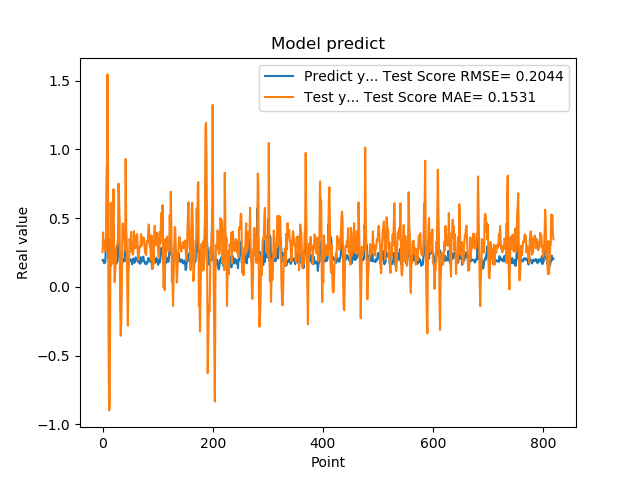

Data behind this chart, as committed beside it:
1.941800117492676059e-01, 2.526584142572860792e-01
1.970258951187133512e-01, 3.954002359736148997e-01
1.859861761331558505e-01, 2.855642390204797265e-01
1.705197989940643033e-01, 3.359465159335623397e-01
1.844120919704437256e-01, 2.926310109889853073e-01
1.779371052980423251e-01, 2.564906210298919520e-01
3.004232645034790039e-01, 2.649382957076727441e-01
3.969086110591887873e-01, 5.901135625310166555e-01
8.820003867149353027e-01, 8.752796653008180217e-01
6.841114759445190430e-01, 1.544623374723397946e+00
2.116497457027435580e-01, 7.688394211916667054e-01
2.014262527227401733e-01, -4.301299151615068372e-01
2.061583995819092074e-01, -8.987268316719329020e-01
3.160260915756225586e-01, -8.565824746521315536e-01
3.489396274089813232e-01, 2.017610609025513591e-02
1.544443815946578979e-01, 6.111651662812381813e-01
1.959947794675827026e-01, 2.278563589401944312e-01
1.894801408052444180e-01, 1.660641270898606803e-01
4.474425017833709162e-01, 1.983946912649312000e-01
3.771362304687500555e-01, 5.248790644894845148e-01
1.889318972826004028e-01, 7.102814229470202356e-01
1.752775162458419522e-01, 2.512231787565394336e-01
1.822472065687180121e-01, 3.416282018703093587e-02
1.866402029991149902e-01, 1.059415519721927379e-01
1.715678423643112183e-01, 2.205225643244513034e-01
1.676391065120696744e-01, 2.857296080854006548e-01
1.773854047060013095e-01, 3.012521275668779142e-01
1.872433423995972235e-01, 3.115014512041121009e-01
3.204146027565002441e-01, 3.543947802123837976e-01
3.134283721446990967e-01, 7.504205545160776980e-01
3.171058297157288153e-01, 6.429114061610028408e-01
2.202603369951247891e-01, 4.909321559358557630e-01
1.659800857305526733e-01, -1.455644841953179225e-01
1.415748745203018188e-01, -3.562042382540133723e-01
1.852595061063766479e-01, -2.606947395085719710e-01
1.814238876104354858e-01, -1.767990773623105000e-02
1.905867606401443481e-01, 4.513502279263021943e-01
1.810430586338043213e-01, 4.615947081075016389e-01
1.954265981912612915e-01, 3.789375586406844021e-01
2.029463946819305142e-01, 3.600181645603256486e-01
1.862521618604660034e-01, 3.393694235930618808e-01
4.038094580173492432e-01, 2.642505610039898589e-01
3.743042349815369207e-01, 9.298428650700810705e-01
2.572054266929626465e-01, 4.240624811858924037e-01
2.253161966800689420e-01, 3.318676080358874958e-01
1.787700653076171875e-01, -2.027281943897554783e-02
1.761920750141143799e-01, -2.828668240289354263e-01
1.861467957496643066e-01, 9.884543577508421441e-02
1.954011768102645874e-01, 1.627883511092588220e-01
1.907722949981689176e-01, 3.469944762785304726e-01
1.898660957813262939e-01, 3.269013912525849941e-01
2.001174986362457275e-01, 2.561911094764167118e-01
1.922753006219863892e-01, 3.997760836278990704e-01
1.810636967420578003e-01, 2.596430398859052580e-01
1.635809391736984530e-01, 2.613960478309514945e-01
1.916799396276473999e-01, 2.332886666735327352e-01
2.058236002922058105e-01, 2.500114210791763436e-01
1.857409924268722812e-01, 4.052091422791183617e-01
1.752161234617233276e-01, 3.326119476554552090e-01
1.845117062330245972e-01, 3.207040629324329206e-01
2.143009155988692682e-01, 2.810349706698384575e-01
... 759 more rows
